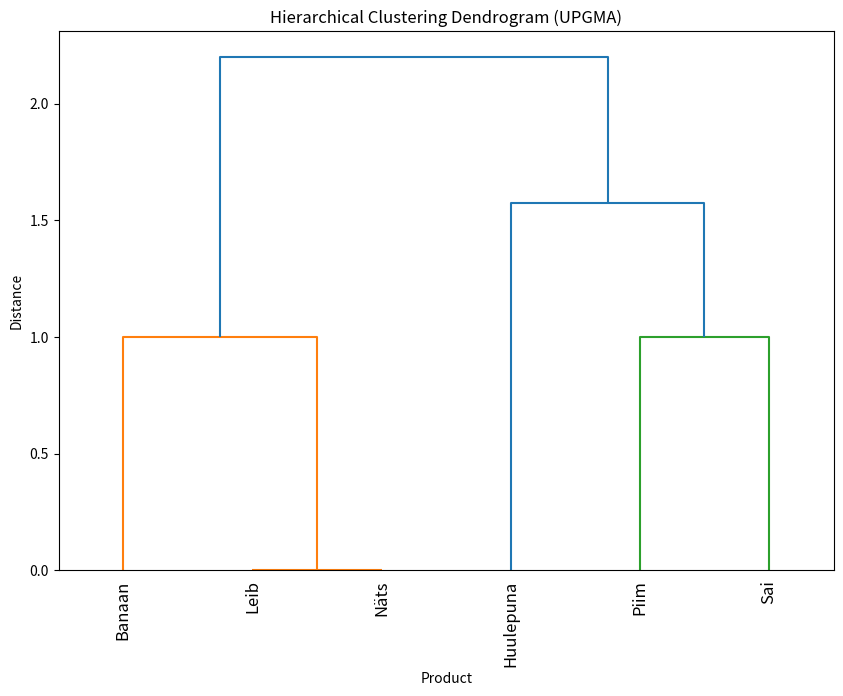

This chart was generated by the following Python code:
import numpy as np
import pandas as pd
from scipy.cluster.hierarchy import dendrogram, linkage
import matplotlib.pyplot as plt

# Step 1: Prepare the Dataset
data = {
    "Piim": [1, 1, 0, 0, 0, 1],
    "Sai": [1, 1, 0, 0, 0, 0],
    "Leib": [0, 0, 1, 1, 1, 0],
    "Banaan": [0, 0, 1, 1, 1, 1],
    "Näts": [0, 0, 1, 1, 1, 0],
    "Huulepuna": [0, 0, 0, 0, 0, 1]
}
df = pd.DataFrame(data, index=['Ostja1', 'Ostja2', 'Ostja3', 'Ostja4', 'Ostja5', 'Ostja6']).T

# Step 2: Compute the Distance Matrix using Euclidean Distance
# This is implicitly done in the linkage function

# Step 3: Perform Hierarchical Clustering using UPGMA
Z = linkage(df, method='average', metric='euclidean')

# Step 4: Plot the Dendrogram
plt.figure(figsize=(10, 7))
dendrogram(Z, labels=df.index, leaf_rotation=90)
plt.title("Hierarchical Clustering Dendrogram (UPGMA)")
plt.xlabel("Product")
plt.ylabel("Distance")
plt.show()
